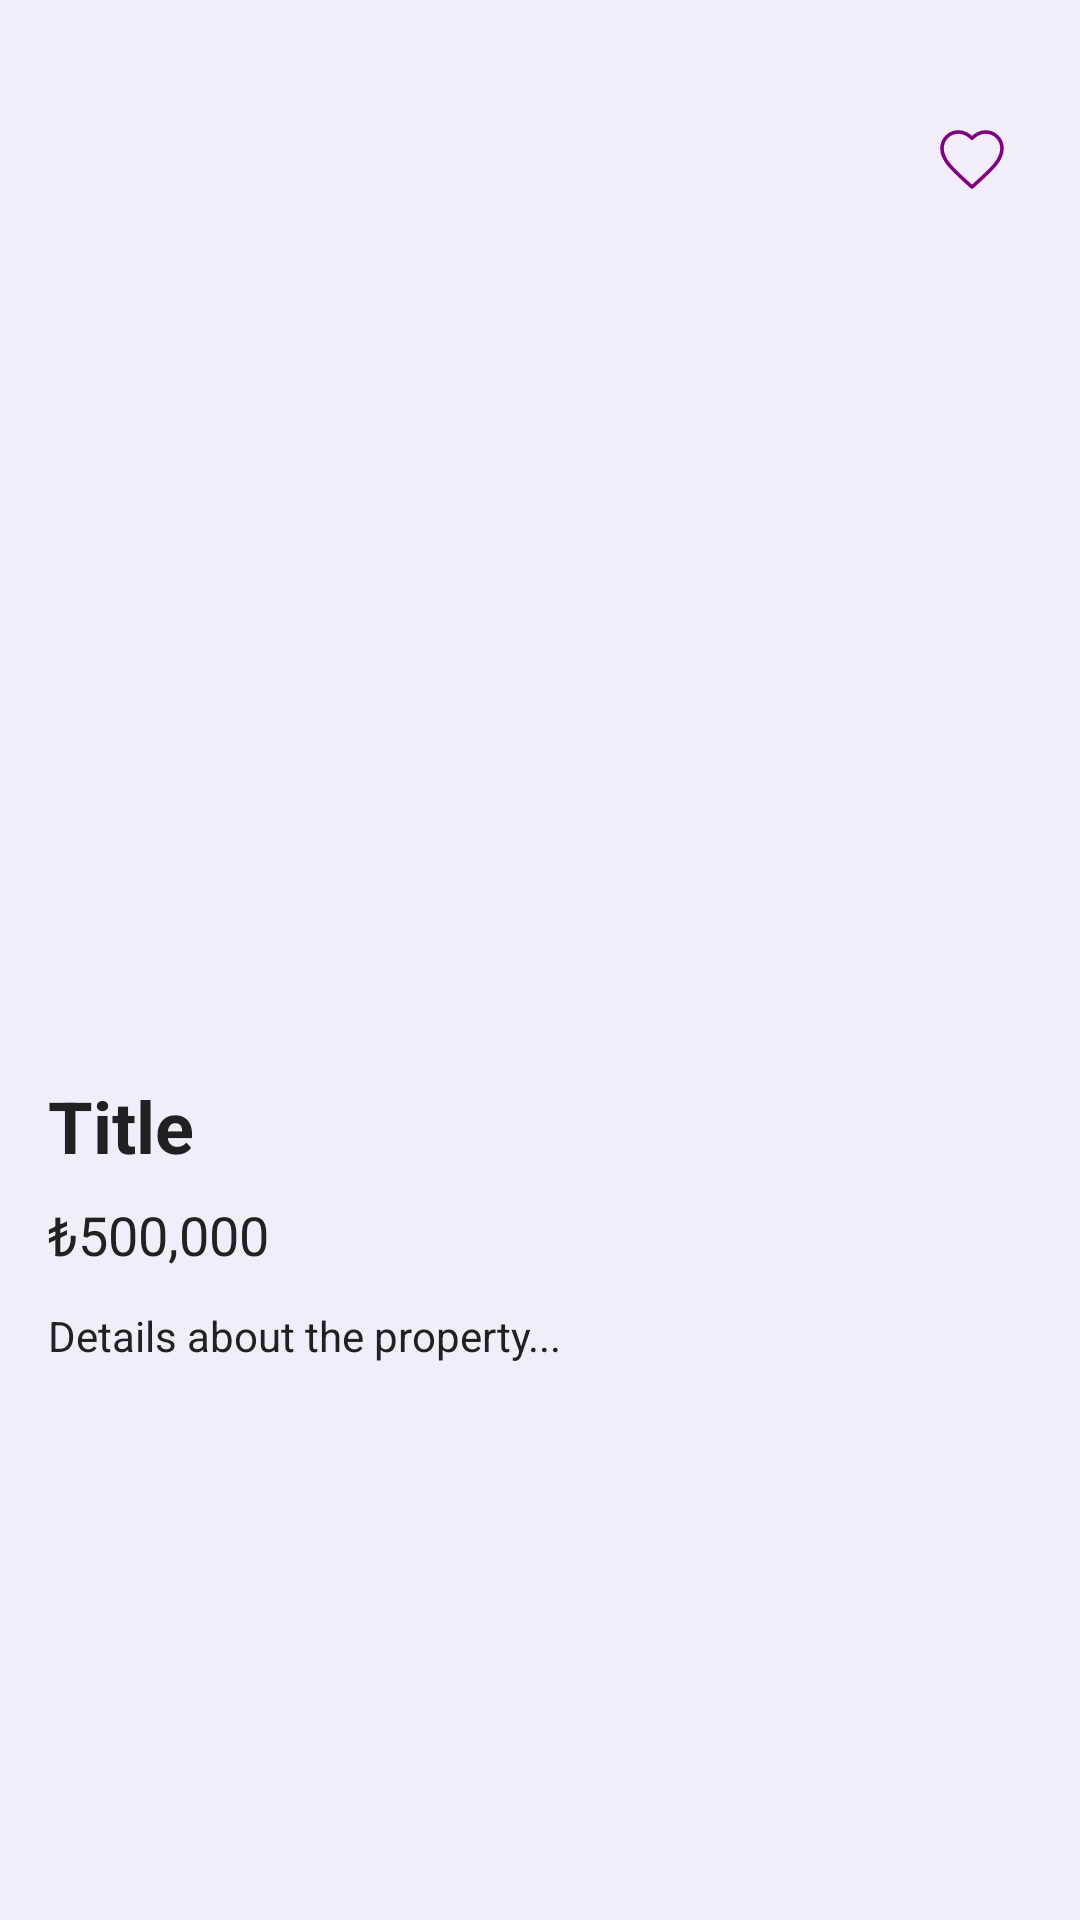

Write the Android layout XML for this screen, with the resource values it uses.
<!-- AndroidManifest.xml: application theme Theme.EstateXplore5 -->
<!-- res/layout/fragment_property_detail.xml -->
<?xml version="1.0" encoding="utf-8"?>
<androidx.constraintlayout.widget.ConstraintLayout
    xmlns:android="http://schemas.android.com/apk/res/android"
    xmlns:app="http://schemas.android.com/apk/res-auto"
    android:layout_width="match_parent"
    android:layout_height="match_parent"
    android:background="?android:colorBackground">


    
    <ImageButton
        android:id="@+id/button_back"
        android:layout_width="48dp"
        android:layout_height="48dp"
        android:layout_marginStart="12dp"
        android:layout_marginTop="29dp"
        android:background="@null"
        android:contentDescription="Back Button"
        android:src="@drawable/ic_baseline_arrow_back_24"
        app:layout_constraintStart_toStartOf="parent"
        app:layout_constraintTop_toTopOf="parent" />

    
    <ImageButton
        android:id="@+id/imageFavorite"
        android:layout_width="48dp"
        android:layout_height="48dp"
        android:layout_marginEnd="12dp"
        android:layout_marginTop="29dp"
        android:background="@null"
        android:src="@drawable/ic_favorite_border_mor"
        android:contentDescription="Favorite"
        app:layout_constraintEnd_toEndOf="parent"
        app:layout_constraintTop_toTopOf="parent" />

    
    <androidx.viewpager2.widget.ViewPager2
        android:id="@+id/viewPagerImages"
        android:layout_width="match_parent"
        android:layout_height="250dp"
        app:layout_constraintTop_toBottomOf="@id/button_back"
        app:layout_constraintStart_toStartOf="parent"
        app:layout_constraintEnd_toEndOf="parent"/>




    
    <ScrollView
        android:layout_width="0dp"
        android:layout_height="0dp"
        android:layout_marginTop="8dp"
        app:layout_constraintTop_toBottomOf="@+id/viewPagerImages"
        app:layout_constraintBottom_toBottomOf="parent"
        app:layout_constraintStart_toStartOf="parent"
        app:layout_constraintEnd_toEndOf="parent">

        <LinearLayout
            android:orientation="vertical"
            android:layout_width="match_parent"
            android:layout_height="wrap_content"
            android:padding="16dp">

            <TextView
                android:id="@+id/textTitle"
                android:layout_width="match_parent"
                android:layout_height="wrap_content"
                android:text="Title"
                android:textStyle="bold"
                android:textSize="24sp"
                android:layout_marginTop="8dp"/>

            <TextView
                android:id="@+id/textPrice"
                android:layout_width="match_parent"
                android:layout_height="wrap_content"
                android:text="₺500,000"
                android:textSize="18sp"
                android:layout_marginTop="8dp"/>

            <TextView
                android:id="@+id/textDetails"
                android:layout_width="match_parent"
                android:layout_height="wrap_content"
                android:text="Details about the property..."
                android:layout_marginTop="12dp"/>
            <TextView
                android:id="@+id/textPhoneDisplay"
                android:layout_width="wrap_content"
                android:layout_height="wrap_content"
                android:textSize="16sp"
                android:textColor="@color/black"
                android:layout_marginTop="4dp"
                android:paddingStart="16dp"
                android:paddingEnd="16dp"
                android:text="" />

        </LinearLayout>
    </ScrollView>

</androidx.constraintlayout.widget.ConstraintLayout>
<!-- resources referenced by this layout -->
<resources>
  <color name="black">#FF000000</color>
  <!-- drawable ic_favorite_border_mor (drawable) -->
  <vector xmlns:android="http://schemas.android.com/apk/res/android"
      android:width="24dp"
      android:height="24dp"
      android:viewportWidth="24"
      android:viewportHeight="24">
      <path
          android:fillColor="@android:color/transparent"
          android:strokeColor="#800080"
          android:strokeWidth="1.2"
          android:strokeLineJoin="round"
          android:strokeLineCap="round"
          android:pathData="M16.5,3c-1.74,0 -3.41,1.01 -4.5,2.09C10.91,4.01 9.24,3 7.5,3C4.42,3 2,5.42 2,8.5c0,3.78 3.4,6.86 8.55,11.54L12,21.35l1.45,-1.32C18.6,15.36 22,12.28 22,8.5c0,-3.08 -2.42,-5.5 -5.5,-5.5z" />
  </vector>
  <style name="Theme.EstateXplore5" parent="Base.Theme.EstateXplore5" />
  <style name="Base.Theme.EstateXplore5" parent="Theme.Material3.DayNight.NoActionBar">
          
          <item name="colorPrimary">@color/colorPrimary</item>
          <item name="colorOnPrimary">@color/colorOnPrimary</item>
          <item name="colorSecondary">@color/colorAccent</item>
          <item name="colorOnSecondary">@color/white</item>
  
          
          <item name="android:colorBackground">@color/colorBackground</item>
          <item name="colorSurface">@color/colorBackground</item>
          <item name="colorTextPrimary">@color/colorTextPrimary</item>
  
          
          <item name="android:textColor">@color/colorTextPrimary</item>
      </style>
  <color name="colorPrimary">#673AB7</color>
  <color name="colorOnPrimary">#FFFFFF</color>
  <color name="colorAccent">#9575CD</color>
  <color name="white">#FFFFFFFF</color>
  <color name="colorBackground">#F1EDF9</color>
  <color name="colorTextPrimary">#212121</color>
</resources>
